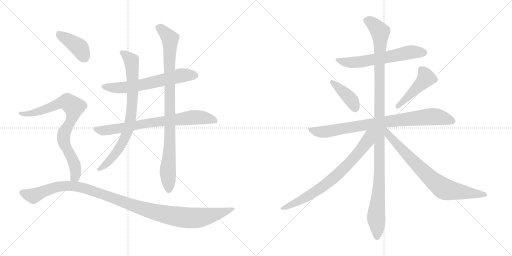
t = 0.00 s
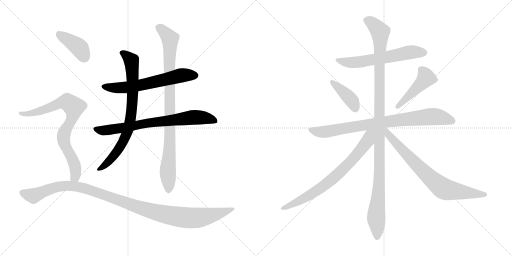
t = 2.38 s
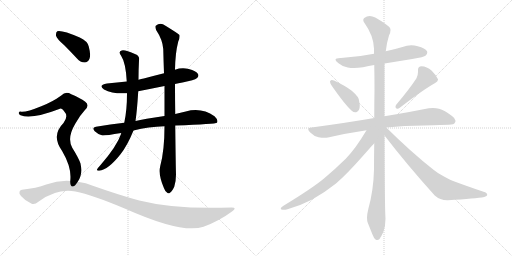
t = 4.77 s
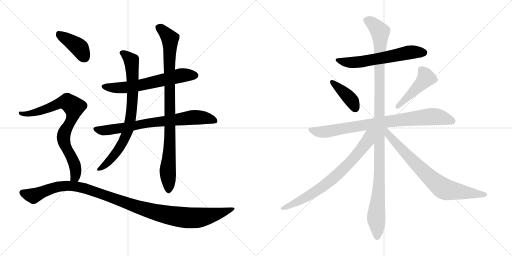
t = 7.15 s
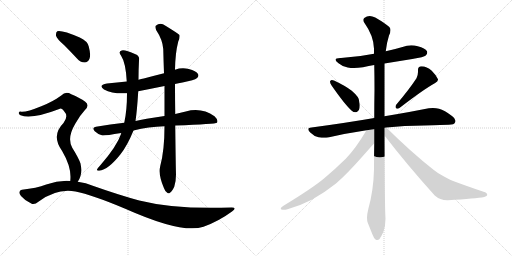
t = 9.53 s
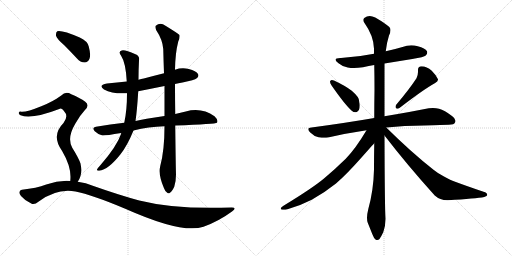
t = 11.91 s

The animated SVG that drew these frames (rendered in a browser with its animation timeline set to each time). Animation: 14 CSS @keyframes rules; one cycle of 11.91 s.

<svg version="1.1" viewBox="0 0 2048 1024" xmlns="http://www.w3.org/2000/svg">
  <g stroke="lightgray" stroke-dasharray="1,1" stroke-width="1" transform="scale(4, 4)">
    <line x1="0" y1="0" x2="256" y2="256"></line>
    <line x1="256" y1="0" x2="0" y2="256"></line>
    <line x1="128" y1="0" x2="128" y2="256"></line>
    <line x1="0" y1="128" x2="256" y2="128"></line>
    <line x1="256" y1="0" x2="512" y2="256"></line>
    <line x1="512" y1="0" x2="256" y2="256"></line>
    <line x1="384" y1="0" x2="384" y2="256"></line>
    <line x1="256" y1="128" x2="512" y2="128"></line>
  </g>
<g transform="scale(1, -1) translate(0, -850)">
   <style type="text/css">
    @keyframes keyframes0 {
      from {
       stroke: black;
       stroke-dashoffset: 622;
       stroke-width: 128;
       }
       67% {
       animation-timing-function: step-end;
       stroke: black;
       stroke-dashoffset: 0;
       stroke-width: 128;
       }
       to {
       stroke: black;
       stroke-width: 1024;
       }
       }
       #make-me-a-hanzi-animation-0 {
         animation: keyframes0 0.756185s both;
         animation-delay: 0.000000s;
         animation-timing-function: linear;
       }
    @keyframes keyframes1 {
      from {
       stroke: black;
       stroke-dashoffset: 748;
       stroke-width: 128;
       }
       71% {
       animation-timing-function: step-end;
       stroke: black;
       stroke-dashoffset: 0;
       stroke-width: 128;
       }
       to {
       stroke: black;
       stroke-width: 1024;
       }
       }
       #make-me-a-hanzi-animation-1 {
         animation: keyframes1 0.858724s both;
         animation-delay: 0.756185s;
         animation-timing-function: linear;
       }
    @keyframes keyframes2 {
      from {
       stroke: black;
       stroke-dashoffset: 782;
       stroke-width: 128;
       }
       72% {
       animation-timing-function: step-end;
       stroke: black;
       stroke-dashoffset: 0;
       stroke-width: 128;
       }
       to {
       stroke: black;
       stroke-width: 1024;
       }
       }
       #make-me-a-hanzi-animation-2 {
         animation: keyframes2 0.886393s both;
         animation-delay: 1.614909s;
         animation-timing-function: linear;
       }
    @keyframes keyframes3 {
      from {
       stroke: black;
       stroke-dashoffset: 924;
       stroke-width: 128;
       }
       75% {
       animation-timing-function: step-end;
       stroke: black;
       stroke-dashoffset: 0;
       stroke-width: 128;
       }
       to {
       stroke: black;
       stroke-width: 1024;
       }
       }
       #make-me-a-hanzi-animation-3 {
         animation: keyframes3 1.001953s both;
         animation-delay: 2.501302s;
         animation-timing-function: linear;
       }
    @keyframes keyframes4 {
      from {
       stroke: black;
       stroke-dashoffset: 401;
       stroke-width: 128;
       }
       57% {
       animation-timing-function: step-end;
       stroke: black;
       stroke-dashoffset: 0;
       stroke-width: 128;
       }
       to {
       stroke: black;
       stroke-width: 1024;
       }
       }
       #make-me-a-hanzi-animation-4 {
         animation: keyframes4 0.576335s both;
         animation-delay: 3.503255s;
         animation-timing-function: linear;
       }
    @keyframes keyframes5 {
      from {
       stroke: black;
       stroke-dashoffset: 796;
       stroke-width: 128;
       }
       72% {
       animation-timing-function: step-end;
       stroke: black;
       stroke-dashoffset: 0;
       stroke-width: 128;
       }
       to {
       stroke: black;
       stroke-width: 1024;
       }
       }
       #make-me-a-hanzi-animation-5 {
         animation: keyframes5 0.897786s both;
         animation-delay: 4.079590s;
         animation-timing-function: linear;
       }
    @keyframes keyframes6 {
      from {
       stroke: black;
       stroke-dashoffset: 1130;
       stroke-width: 128;
       }
       79% {
       animation-timing-function: step-end;
       stroke: black;
       stroke-dashoffset: 0;
       stroke-width: 128;
       }
       to {
       stroke: black;
       stroke-width: 1024;
       }
       }
       #make-me-a-hanzi-animation-6 {
         animation: keyframes6 1.169596s both;
         animation-delay: 4.977376s;
         animation-timing-function: linear;
       }
    @keyframes keyframes7 {
      from {
       stroke: black;
       stroke-dashoffset: 608;
       stroke-width: 128;
       }
       66% {
       animation-timing-function: step-end;
       stroke: black;
       stroke-dashoffset: 0;
       stroke-width: 128;
       }
       to {
       stroke: black;
       stroke-width: 1024;
       }
       }
       #make-me-a-hanzi-animation-7 {
         animation: keyframes7 0.744792s both;
         animation-delay: 6.146972s;
         animation-timing-function: linear;
       }
    @keyframes keyframes8 {
      from {
       stroke: black;
       stroke-dashoffset: 399;
       stroke-width: 128;
       }
       56% {
       animation-timing-function: step-end;
       stroke: black;
       stroke-dashoffset: 0;
       stroke-width: 128;
       }
       to {
       stroke: black;
       stroke-width: 1024;
       }
       }
       #make-me-a-hanzi-animation-8 {
         animation: keyframes8 0.574707s both;
         animation-delay: 6.891764s;
         animation-timing-function: linear;
       }
    @keyframes keyframes9 {
      from {
       stroke: black;
       stroke-dashoffset: 457;
       stroke-width: 128;
       }
       60% {
       animation-timing-function: step-end;
       stroke: black;
       stroke-dashoffset: 0;
       stroke-width: 128;
       }
       to {
       stroke: black;
       stroke-width: 1024;
       }
       }
       #make-me-a-hanzi-animation-9 {
         animation: keyframes9 0.621908s both;
         animation-delay: 7.466471s;
         animation-timing-function: linear;
       }
    @keyframes keyframes10 {
      from {
       stroke: black;
       stroke-dashoffset: 828;
       stroke-width: 128;
       }
       73% {
       animation-timing-function: step-end;
       stroke: black;
       stroke-dashoffset: 0;
       stroke-width: 128;
       }
       to {
       stroke: black;
       stroke-width: 1024;
       }
       }
       #make-me-a-hanzi-animation-10 {
         animation: keyframes10 0.923828s both;
         animation-delay: 8.088379s;
         animation-timing-function: linear;
       }
    @keyframes keyframes11 {
      from {
       stroke: black;
       stroke-dashoffset: 1147;
       stroke-width: 128;
       }
       79% {
       animation-timing-function: step-end;
       stroke: black;
       stroke-dashoffset: 0;
       stroke-width: 128;
       }
       to {
       stroke: black;
       stroke-width: 1024;
       }
       }
       #make-me-a-hanzi-animation-11 {
         animation: keyframes11 1.183431s both;
         animation-delay: 9.012207s;
         animation-timing-function: linear;
       }
    @keyframes keyframes12 {
      from {
       stroke: black;
       stroke-dashoffset: 741;
       stroke-width: 128;
       }
       71% {
       animation-timing-function: step-end;
       stroke: black;
       stroke-dashoffset: 0;
       stroke-width: 128;
       }
       to {
       stroke: black;
       stroke-width: 1024;
       }
       }
       #make-me-a-hanzi-animation-12 {
         animation: keyframes12 0.853027s both;
         animation-delay: 10.195638s;
         animation-timing-function: linear;
       }
    @keyframes keyframes13 {
      from {
       stroke: black;
       stroke-dashoffset: 755;
       stroke-width: 128;
       }
       71% {
       animation-timing-function: step-end;
       stroke: black;
       stroke-dashoffset: 0;
       stroke-width: 128;
       }
       to {
       stroke: black;
       stroke-width: 1024;
       }
       }
       #make-me-a-hanzi-animation-13 {
         animation: keyframes13 0.864421s both;
         animation-delay: 11.048665s;
         animation-timing-function: linear;
       }
</style>
<path d="M 700.0 514.5 Q 713.0 518.5 730.0 520.5 Q 779.0 530.5 787.0 537.5 Q 797.0 544.5 792.0 554.5 Q 785.0 566.5 755.0 574.5 Q 727.0 581.5 700.0 571.5 L 656.0 557.5 Q 616.0 547.5 575.0 536.5 Q 565.0 535.5 554.0 531.5 L 507.0 524.5 Q 468.0 520.5 428.0 516.5 Q 391.0 510.5 416.0 492.5 Q 452.0 473.5 508.0 477.5 L 553.0 485.5 Q 604.0 495.5 658.0 506.5 L 700.0 514.5 Z" fill="lightgray"></path> 
<path d="M 701.0 348.5 Q 863.0 354.5 868.0 359.5 Q 868.0 360.5 869.0 361.5 Q 873.0 371.5 858.0 385.5 Q 807.0 421.5 743.0 404.5 Q 722.0 400.5 701.0 394.5 L 658.0 386.5 Q 574.0 374.5 542.0 366.5 L 497.0 359.5 Q 442.0 353.5 384.0 343.5 Q 365.0 340.5 379.0 325.5 Q 392.0 312.5 410.0 308.5 Q 420.0 307.5 485.0 318.5 L 534.0 328.5 Q 594.0 343.5 658.0 345.5 L 701.0 348.5 Z" fill="lightgray"></path> 
<path d="M 554.0 531.5 Q 554.0 570.5 556.0 608.5 Q 560.0 626.5 542.0 633.5 Q 499.0 652.5 487.0 648.5 Q 471.0 644.5 485.0 626.5 Q 503.0 599.5 507.0 524.5 L 508.0 477.5 Q 508.0 408.5 497.0 359.5 L 485.0 318.5 Q 484.0 317.5 484.0 314.5 Q 468.0 266.5 403.0 191.5 Q 391.0 178.5 388.0 172.5 Q 387.0 165.5 397.0 167.5 Q 433.0 171.5 482.0 233.5 Q 509.0 267.5 534.0 328.5 L 542.0 366.5 Q 548.0 405.5 553.0 485.5 L 554.0 531.5 Z" fill="lightgray"></path> 
<path d="M 641.0 186.5 Q 632.0 150.5 656.0 97.5 Q 662.0 81.5 669.0 79.5 Q 675.0 73.5 681.0 80.5 Q 688.0 84.5 697.0 103.5 Q 704.0 125.5 704.0 152.5 Q 703.0 179.5 701.0 348.5 L 701.0 394.5 Q 700.0 449.5 700.0 514.5 L 700.0 571.5 Q 701.0 638.5 713.0 684.5 Q 720.0 697.5 718.0 710.5 Q 711.0 717.5 662.0 747.5 Q 641.0 762.5 623.0 747.5 Q 619.0 743.5 625.0 729.5 Q 650.0 692.5 653.0 654.5 Q 654.0 609.5 656.0 557.5 L 658.0 506.5 Q 658.0 448.5 658.0 386.5 L 658.0 345.5 Q 658.0 249.5 641.0 186.5 Z" fill="lightgray"></path> 
<path d="M 256.0 670.5 Q 281.0 645.5 308.0 616.5 Q 321.0 600.5 339.0 600.5 Q 351.0 600.5 358.0 615.5 Q 364.0 631.5 355.0 664.5 Q 351.0 685.5 319.0 700.5 Q 246.0 731.5 229.0 725.5 Q 223.0 721.5 224.0 707.5 Q 228.0 694.5 256.0 670.5 Z" fill="lightgray"></path> 
<path d="M 311.0 123.5 Q 332.0 150.5 322.0 196.5 Q 315.0 217.5 289.0 259.5 Q 267.0 298.5 301.0 355.5 Q 320.0 389.5 339.0 409.5 Q 360.0 428.5 341.0 443.5 Q 320.0 459.5 285.0 473.5 Q 263.0 486.5 245.0 468.5 Q 211.0 443.5 165.0 425.5 Q 104.0 400.5 84.0 403.5 Q 77.0 404.5 75.0 399.5 Q 74.0 393.5 82.0 389.5 Q 125.0 371.5 237.0 414.5 Q 246.0 418.5 255.0 407.5 Q 276.0 385.5 254.0 358.5 Q 203.0 307.5 249.0 245.5 Q 288.0 179.5 281.0 126.5 C 279.0 96.5 296.0 97.5 311.0 123.5 Z" fill="lightgray"></path> 
<path d="M 281.0 126.5 Q 233.0 129.5 185.0 112.5 Q 146.0 97.5 88.0 91.5 Q 81.0 91.5 78.0 83.5 Q 75.0 76.5 84.0 66.5 Q 100.0 47.5 125.0 36.5 Q 137.0 29.5 155.0 44.5 Q 228.0 98.5 302.0 84.5 Q 368.0 71.5 501.0 15.5 Q 730.0 -86.5 814.0 -56.5 Q 875.0 -34.5 928.0 4.5 Q 950.0 20.5 927.0 20.5 Q 705.0 11.5 557.0 48.5 Q 476.0 70.5 374.0 106.5 Q 343.0 119.5 311.0 123.5 L 281.0 126.5 Z" fill="lightgray"></path> 
<path d="M 1538.0 596.0 L 1649.0 614.0 Q 1697.0 622.0 1703.0 628.0 Q 1709.0 634.0 1709.0 640.0 Q 1709.0 643.0 1708.0 645.0 Q 1701.0 658.0 1671.0 665.0 Q 1658.0 669.0 1645.0 669.0 Q 1627.0 669.0 1610.0 662.0 Q 1576.0 652.0 1543.0 645.0 L 1496.0 635.0 Q 1433.0 622.0 1364.0 618.0 L 1361.0 618.0 Q 1342.0 618.0 1342.0 611.0 Q 1342.0 606.0 1354.0 597.0 Q 1369.0 584.0 1391.0 580.0 Q 1402.0 578.0 1416.0 578.0 Q 1432.0 578.0 1452.0 581.0 Q 1475.0 586.0 1497.0 590.0 L 1538.0 596.0 Z" fill="lightgray"></path> 
<path d="M 1321.0 526.0 Q 1320.0 525.0 1320.0 523.0 Q 1320.0 517.0 1327.0 507.0 Q 1380.0 431.0 1407.0 407.0 Q 1414.0 401.0 1421.0 401.0 Q 1424.0 401.0 1427.0 402.0 Q 1439.0 408.0 1439.0 428.0 Q 1439.0 432.0 1438.0 437.0 Q 1437.0 455.0 1431.0 462.0 Q 1422.0 474.0 1407.0 487.0 Q 1381.0 507.0 1336.0 528.0 Q 1331.0 530.0 1328.0 530.0 Q 1323.0 530.0 1321.0 526.0 Z" fill="lightgray"></path> 
<path d="M 1584.0 430.0 Q 1582.0 426.0 1582.0 423.0 Q 1582.0 419.0 1585.0 417.0 Q 1587.0 415.0 1590.0 415.0 Q 1594.0 415.0 1599.0 419.0 Q 1694.0 492.0 1739.0 517.0 Q 1752.0 525.0 1752.0 531.0 L 1752.0 533.0 Q 1745.0 549.0 1727.0 567.0 Q 1707.0 585.0 1686.0 585.0 Q 1672.0 584.0 1672.0 571.0 L 1672.0 562.0 Q 1672.0 550.0 1666.0 537.0 Q 1638.0 494.0 1584.0 430.0 Z" fill="lightgray"></path> 
<path d="M 1545.0 340.0 Q 1618.0 348.0 1696.0 348.0 Q 1776.0 351.0 1795.0 351.0 Q 1817.0 351.0 1820.0 360.0 Q 1822.0 363.0 1822.0 367.0 Q 1822.0 376.0 1808.0 386.0 Q 1778.0 409.0 1756.0 415.0 Q 1745.0 418.0 1732.0 418.0 Q 1724.0 418.0 1715.0 417.0 Q 1647.0 403.0 1538.0 385.0 L 1497.0 378.0 Q 1381.0 358.0 1246.0 340.0 Q 1233.0 339.0 1233.0 333.0 Q 1233.0 328.0 1241.0 320.0 Q 1256.0 305.0 1274.0 301.0 Q 1287.0 299.0 1297.0 299.0 Q 1305.0 299.0 1312.0 300.0 Q 1385.0 317.0 1466.0 329.0 L 1545.0 340.0 Z" fill="lightgray"></path> 
<path d="M 1538.0 385.0 L 1538.0 596.0 L 1543.0 645.0 Q 1547.0 680.0 1556.0 708.0 Q 1562.0 720.0 1562.0 729.0 Q 1562.0 733.0 1561.0 736.0 Q 1558.0 747.0 1501.0 780.0 Q 1489.0 786.0 1479.0 786.0 Q 1467.0 786.0 1457.0 778.0 Q 1453.0 775.0 1453.0 770.0 Q 1453.0 765.0 1458.0 758.0 Q 1495.0 706.0 1496.0 655.0 L 1496.0 635.0 L 1497.0 590.0 Q 1498.0 542.0 1498.0 491.0 Q 1497.0 435.0 1497.0 378.0 L 1497.0 277.0 Q 1496.0 226.0 1496.0 172.0 Q 1494.0 88.0 1473.0 13.0 Q 1468.0 -7.0 1468.0 -21.0 Q 1468.0 -33.0 1471.0 -41.0 L 1489.0 -86.0 Q 1496.0 -104.0 1502.0 -108.0 Q 1506.0 -110.0 1509.0 -110.0 Q 1514.0 -110.0 1518.0 -106.0 Q 1524.0 -98.0 1533.0 -79.0 Q 1542.0 -55.0 1542.0 -25.0 Q 1539.0 17.0 1538.0 308.0 L 1538.0 385.0 Z" fill="lightgray"></path> 
<path d="M 1466.0 329.0 Q 1422.0 255.0 1383.0 215.0 Q 1339.0 172.0 1296.0 136.0 Q 1249.0 97.0 1134.0 27.0 Q 1123.0 20.0 1123.0 16.0 Q 1123.0 13.0 1126.0 12.0 Q 1130.0 11.0 1135.0 11.0 Q 1141.0 11.0 1150.0 13.0 Q 1198.0 26.0 1247.0 51.0 Q 1299.0 80.0 1344.0 116.0 Q 1386.0 152.0 1447.0 221.0 Q 1493.0 273.0 1496.0 276.0 L 1497.0 277.0 C 1550.0 335.0 1489.0 367.0 1466.0 329.0 Z" fill="lightgray"></path> 
<path d="M 1538.0 308.0 Q 1628.0 191.0 1739.0 68.0 Q 1760.0 49.0 1789.0 49.0 L 1792.0 49.0 Q 1904.0 56.0 1937.0 62.0 Q 1949.0 66.0 1949.0 70.0 Q 1949.0 79.0 1934.0 83.0 Q 1869.0 105.0 1818.0 124.0 Q 1804.0 129.0 1776.0 144.0 Q 1752.0 156.0 1734.0 171.0 Q 1645.0 241.0 1545.0 340.0 C 1524.0 361.0 1511.0 342.0 1538.0 308.0 Z" fill="lightgray"></path> 
      <clipPath id="make-me-a-hanzi-clip-0">
      <path d="M 700.0 514.5 Q 713.0 518.5 730.0 520.5 Q 779.0 530.5 787.0 537.5 Q 797.0 544.5 792.0 554.5 Q 785.0 566.5 755.0 574.5 Q 727.0 581.5 700.0 571.5 L 656.0 557.5 Q 616.0 547.5 575.0 536.5 Q 565.0 535.5 554.0 531.5 L 507.0 524.5 Q 468.0 520.5 428.0 516.5 Q 391.0 510.5 416.0 492.5 Q 452.0 473.5 508.0 477.5 L 553.0 485.5 Q 604.0 495.5 658.0 506.5 L 700.0 514.5 Z" fill="lightgray"></path>
      </clipPath>
      <path clip-path="url(#make-me-a-hanzi-clip-0)" d="M 420.0 505.5 L 498.0 499.5 L 724.0 548.5 L 781.0 548.5 " fill="none" id="make-me-a-hanzi-animation-0" stroke-dasharray="494 988" stroke-linecap="round"></path>

      <clipPath id="make-me-a-hanzi-clip-1">
      <path d="M 701.0 348.5 Q 863.0 354.5 868.0 359.5 Q 868.0 360.5 869.0 361.5 Q 873.0 371.5 858.0 385.5 Q 807.0 421.5 743.0 404.5 Q 722.0 400.5 701.0 394.5 L 658.0 386.5 Q 574.0 374.5 542.0 366.5 L 497.0 359.5 Q 442.0 353.5 384.0 343.5 Q 365.0 340.5 379.0 325.5 Q 392.0 312.5 410.0 308.5 Q 420.0 307.5 485.0 318.5 L 534.0 328.5 Q 594.0 343.5 658.0 345.5 L 701.0 348.5 Z" fill="lightgray"></path>
      </clipPath>
      <path clip-path="url(#make-me-a-hanzi-clip-1)" d="M 382.0 334.5 L 432.0 329.5 L 598.0 359.5 L 782.0 381.5 L 842.0 374.5 L 866.0 361.5 " fill="none" id="make-me-a-hanzi-animation-1" stroke-dasharray="620 1240" stroke-linecap="round"></path>

      <clipPath id="make-me-a-hanzi-clip-2">
      <path d="M 554.0 531.5 Q 554.0 570.5 556.0 608.5 Q 560.0 626.5 542.0 633.5 Q 499.0 652.5 487.0 648.5 Q 471.0 644.5 485.0 626.5 Q 503.0 599.5 507.0 524.5 L 508.0 477.5 Q 508.0 408.5 497.0 359.5 L 485.0 318.5 Q 484.0 317.5 484.0 314.5 Q 468.0 266.5 403.0 191.5 Q 391.0 178.5 388.0 172.5 Q 387.0 165.5 397.0 167.5 Q 433.0 171.5 482.0 233.5 Q 509.0 267.5 534.0 328.5 L 542.0 366.5 Q 548.0 405.5 553.0 485.5 L 554.0 531.5 Z" fill="lightgray"></path>
      </clipPath>
      <path clip-path="url(#make-me-a-hanzi-clip-2)" d="M 489.0 637.5 L 509.0 626.5 L 527.0 602.5 L 531.0 477.5 L 518.0 351.5 L 499.0 296.5 L 463.0 235.5 L 428.0 196.5 L 395.0 173.5 " fill="none" id="make-me-a-hanzi-animation-2" stroke-dasharray="654 1308" stroke-linecap="round"></path>

      <clipPath id="make-me-a-hanzi-clip-3">
      <path d="M 641.0 186.5 Q 632.0 150.5 656.0 97.5 Q 662.0 81.5 669.0 79.5 Q 675.0 73.5 681.0 80.5 Q 688.0 84.5 697.0 103.5 Q 704.0 125.5 704.0 152.5 Q 703.0 179.5 701.0 348.5 L 701.0 394.5 Q 700.0 449.5 700.0 514.5 L 700.0 571.5 Q 701.0 638.5 713.0 684.5 Q 720.0 697.5 718.0 710.5 Q 711.0 717.5 662.0 747.5 Q 641.0 762.5 623.0 747.5 Q 619.0 743.5 625.0 729.5 Q 650.0 692.5 653.0 654.5 Q 654.0 609.5 656.0 557.5 L 658.0 506.5 Q 658.0 448.5 658.0 386.5 L 658.0 345.5 Q 658.0 249.5 641.0 186.5 Z" fill="lightgray"></path>
      </clipPath>
      <path clip-path="url(#make-me-a-hanzi-clip-3)" d="M 634.0 741.5 L 680.0 695.5 L 681.0 311.5 L 671.0 175.5 L 674.0 92.5 " fill="none" id="make-me-a-hanzi-animation-3" stroke-dasharray="796 1592" stroke-linecap="round"></path>

      <clipPath id="make-me-a-hanzi-clip-4">
      <path d="M 256.0 670.5 Q 281.0 645.5 308.0 616.5 Q 321.0 600.5 339.0 600.5 Q 351.0 600.5 358.0 615.5 Q 364.0 631.5 355.0 664.5 Q 351.0 685.5 319.0 700.5 Q 246.0 731.5 229.0 725.5 Q 223.0 721.5 224.0 707.5 Q 228.0 694.5 256.0 670.5 Z" fill="lightgray"></path>
      </clipPath>
      <path clip-path="url(#make-me-a-hanzi-clip-4)" d="M 234.0 717.5 L 316.0 660.5 L 338.0 621.5 " fill="none" id="make-me-a-hanzi-animation-4" stroke-dasharray="273 546" stroke-linecap="round"></path>

      <clipPath id="make-me-a-hanzi-clip-5">
      <path d="M 311.0 123.5 Q 332.0 150.5 322.0 196.5 Q 315.0 217.5 289.0 259.5 Q 267.0 298.5 301.0 355.5 Q 320.0 389.5 339.0 409.5 Q 360.0 428.5 341.0 443.5 Q 320.0 459.5 285.0 473.5 Q 263.0 486.5 245.0 468.5 Q 211.0 443.5 165.0 425.5 Q 104.0 400.5 84.0 403.5 Q 77.0 404.5 75.0 399.5 Q 74.0 393.5 82.0 389.5 Q 125.0 371.5 237.0 414.5 Q 246.0 418.5 255.0 407.5 Q 276.0 385.5 254.0 358.5 Q 203.0 307.5 249.0 245.5 Q 288.0 179.5 281.0 126.5 C 279.0 96.5 296.0 97.5 311.0 123.5 Z" fill="lightgray"></path>
      </clipPath>
      <path clip-path="url(#make-me-a-hanzi-clip-5)" d="M 82.0 396.5 L 148.0 401.5 L 255.0 441.5 L 269.0 442.5 L 293.0 425.5 L 291.0 388.5 L 256.0 316.5 L 254.0 299.5 L 262.0 264.5 L 301.0 180.5 L 301.0 143.5 L 289.0 132.5 " fill="none" id="make-me-a-hanzi-animation-5" stroke-dasharray="668 1336" stroke-linecap="round"></path>

      <clipPath id="make-me-a-hanzi-clip-6">
      <path d="M 281.0 126.5 Q 233.0 129.5 185.0 112.5 Q 146.0 97.5 88.0 91.5 Q 81.0 91.5 78.0 83.5 Q 75.0 76.5 84.0 66.5 Q 100.0 47.5 125.0 36.5 Q 137.0 29.5 155.0 44.5 Q 228.0 98.5 302.0 84.5 Q 368.0 71.5 501.0 15.5 Q 730.0 -86.5 814.0 -56.5 Q 875.0 -34.5 928.0 4.5 Q 950.0 20.5 927.0 20.5 Q 705.0 11.5 557.0 48.5 Q 476.0 70.5 374.0 106.5 Q 343.0 119.5 311.0 123.5 L 281.0 126.5 Z" fill="lightgray"></path>
      </clipPath>
      <path clip-path="url(#make-me-a-hanzi-clip-6)" d="M 89.0 79.5 L 133.0 66.5 L 223.0 102.5 L 302.0 105.5 L 376.0 85.5 L 584.0 11.5 L 673.0 -10.5 L 762.0 -21.5 L 821.0 -16.5 L 931.0 12.5 " fill="none" id="make-me-a-hanzi-animation-6" stroke-dasharray="1002 2004" stroke-linecap="round"></path>

      <clipPath id="make-me-a-hanzi-clip-7">
      <path d="M 1538.0 596.0 L 1649.0 614.0 Q 1697.0 622.0 1703.0 628.0 Q 1709.0 634.0 1709.0 640.0 Q 1709.0 643.0 1708.0 645.0 Q 1701.0 658.0 1671.0 665.0 Q 1658.0 669.0 1645.0 669.0 Q 1627.0 669.0 1610.0 662.0 Q 1576.0 652.0 1543.0 645.0 L 1496.0 635.0 Q 1433.0 622.0 1364.0 618.0 L 1361.0 618.0 Q 1342.0 618.0 1342.0 611.0 Q 1342.0 606.0 1354.0 597.0 Q 1369.0 584.0 1391.0 580.0 Q 1402.0 578.0 1416.0 578.0 Q 1432.0 578.0 1452.0 581.0 Q 1475.0 586.0 1497.0 590.0 L 1538.0 596.0 Z" fill="lightgray"></path>
      </clipPath>
      <path clip-path="url(#make-me-a-hanzi-clip-7)" d="M 1348.0 610.0 L 1410.0 599.0 L 1633.0 640.0 L 1695.0 640.0 " fill="none" id="make-me-a-hanzi-animation-7" stroke-dasharray="480 960" stroke-linecap="round"></path>

      <clipPath id="make-me-a-hanzi-clip-8">
      <path d="M 1321.0 526.0 Q 1320.0 525.0 1320.0 523.0 Q 1320.0 517.0 1327.0 507.0 Q 1380.0 431.0 1407.0 407.0 Q 1414.0 401.0 1421.0 401.0 Q 1424.0 401.0 1427.0 402.0 Q 1439.0 408.0 1439.0 428.0 Q 1439.0 432.0 1438.0 437.0 Q 1437.0 455.0 1431.0 462.0 Q 1422.0 474.0 1407.0 487.0 Q 1381.0 507.0 1336.0 528.0 Q 1331.0 530.0 1328.0 530.0 Q 1323.0 530.0 1321.0 526.0 Z" fill="lightgray"></path>
      </clipPath>
      <path clip-path="url(#make-me-a-hanzi-clip-8)" d="M 1328.0 522.0 L 1401.0 455.0 L 1422.0 416.0 " fill="none" id="make-me-a-hanzi-animation-8" stroke-dasharray="271 542" stroke-linecap="round"></path>

      <clipPath id="make-me-a-hanzi-clip-9">
      <path d="M 1584.0 430.0 Q 1582.0 426.0 1582.0 423.0 Q 1582.0 419.0 1585.0 417.0 Q 1587.0 415.0 1590.0 415.0 Q 1594.0 415.0 1599.0 419.0 Q 1694.0 492.0 1739.0 517.0 Q 1752.0 525.0 1752.0 531.0 L 1752.0 533.0 Q 1745.0 549.0 1727.0 567.0 Q 1707.0 585.0 1686.0 585.0 Q 1672.0 584.0 1672.0 571.0 L 1672.0 562.0 Q 1672.0 550.0 1666.0 537.0 Q 1638.0 494.0 1584.0 430.0 Z" fill="lightgray"></path>
      </clipPath>
      <path clip-path="url(#make-me-a-hanzi-clip-9)" d="M 1685.0 572.0 L 1705.0 539.0 L 1591.0 424.0 " fill="none" id="make-me-a-hanzi-animation-9" stroke-dasharray="329 658" stroke-linecap="round"></path>

      <clipPath id="make-me-a-hanzi-clip-10">
      <path d="M 1545.0 340.0 Q 1618.0 348.0 1696.0 348.0 Q 1776.0 351.0 1795.0 351.0 Q 1817.0 351.0 1820.0 360.0 Q 1822.0 363.0 1822.0 367.0 Q 1822.0 376.0 1808.0 386.0 Q 1778.0 409.0 1756.0 415.0 Q 1745.0 418.0 1732.0 418.0 Q 1724.0 418.0 1715.0 417.0 Q 1647.0 403.0 1538.0 385.0 L 1497.0 378.0 Q 1381.0 358.0 1246.0 340.0 Q 1233.0 339.0 1233.0 333.0 Q 1233.0 328.0 1241.0 320.0 Q 1256.0 305.0 1274.0 301.0 Q 1287.0 299.0 1297.0 299.0 Q 1305.0 299.0 1312.0 300.0 Q 1385.0 317.0 1466.0 329.0 L 1545.0 340.0 Z" fill="lightgray"></path>
      </clipPath>
      <path clip-path="url(#make-me-a-hanzi-clip-10)" d="M 1243.0 330.0 L 1303.0 323.0 L 1493.0 356.0 L 1716.0 383.0 L 1751.0 383.0 L 1808.0 367.0 " fill="none" id="make-me-a-hanzi-animation-10" stroke-dasharray="700 1400" stroke-linecap="round"></path>

      <clipPath id="make-me-a-hanzi-clip-11">
      <path d="M 1538.0 385.0 L 1538.0 596.0 L 1543.0 645.0 Q 1547.0 680.0 1556.0 708.0 Q 1562.0 720.0 1562.0 729.0 Q 1562.0 733.0 1561.0 736.0 Q 1558.0 747.0 1501.0 780.0 Q 1489.0 786.0 1479.0 786.0 Q 1467.0 786.0 1457.0 778.0 Q 1453.0 775.0 1453.0 770.0 Q 1453.0 765.0 1458.0 758.0 Q 1495.0 706.0 1496.0 655.0 L 1496.0 635.0 L 1497.0 590.0 Q 1498.0 542.0 1498.0 491.0 Q 1497.0 435.0 1497.0 378.0 L 1497.0 277.0 Q 1496.0 226.0 1496.0 172.0 Q 1494.0 88.0 1473.0 13.0 Q 1468.0 -7.0 1468.0 -21.0 Q 1468.0 -33.0 1471.0 -41.0 L 1489.0 -86.0 Q 1496.0 -104.0 1502.0 -108.0 Q 1506.0 -110.0 1509.0 -110.0 Q 1514.0 -110.0 1518.0 -106.0 Q 1524.0 -98.0 1533.0 -79.0 Q 1542.0 -55.0 1542.0 -25.0 Q 1539.0 17.0 1538.0 308.0 L 1538.0 385.0 Z" fill="lightgray"></path>
      </clipPath>
      <path clip-path="url(#make-me-a-hanzi-clip-11)" d="M 1466.0 768.0 L 1497.0 750.0 L 1512.0 734.0 L 1521.0 712.0 L 1519.0 173.0 L 1505.0 -13.0 L 1509.0 -97.0 " fill="none" id="make-me-a-hanzi-animation-11" stroke-dasharray="1019 2038" stroke-linecap="round"></path>

      <clipPath id="make-me-a-hanzi-clip-12">
      <path d="M 1466.0 329.0 Q 1422.0 255.0 1383.0 215.0 Q 1339.0 172.0 1296.0 136.0 Q 1249.0 97.0 1134.0 27.0 Q 1123.0 20.0 1123.0 16.0 Q 1123.0 13.0 1126.0 12.0 Q 1130.0 11.0 1135.0 11.0 Q 1141.0 11.0 1150.0 13.0 Q 1198.0 26.0 1247.0 51.0 Q 1299.0 80.0 1344.0 116.0 Q 1386.0 152.0 1447.0 221.0 Q 1493.0 273.0 1496.0 276.0 L 1497.0 277.0 C 1550.0 335.0 1489.0 367.0 1466.0 329.0 Z" fill="lightgray"></path>
      </clipPath>
      <path clip-path="url(#make-me-a-hanzi-clip-12)" d="M 1490.0 326.0 L 1477.0 311.0 L 1471.0 287.0 L 1440.0 244.0 L 1342.0 144.0 L 1303.0 112.0 L 1206.0 50.0 L 1142.0 19.0 L 1131.0 19.0 " fill="none" id="make-me-a-hanzi-animation-12" stroke-dasharray="613 1226" stroke-linecap="round"></path>

      <clipPath id="make-me-a-hanzi-clip-13">
      <path d="M 1538.0 308.0 Q 1628.0 191.0 1739.0 68.0 Q 1760.0 49.0 1789.0 49.0 L 1792.0 49.0 Q 1904.0 56.0 1937.0 62.0 Q 1949.0 66.0 1949.0 70.0 Q 1949.0 79.0 1934.0 83.0 Q 1869.0 105.0 1818.0 124.0 Q 1804.0 129.0 1776.0 144.0 Q 1752.0 156.0 1734.0 171.0 Q 1645.0 241.0 1545.0 340.0 C 1524.0 361.0 1511.0 342.0 1538.0 308.0 Z" fill="lightgray"></path>
      </clipPath>
      <path clip-path="url(#make-me-a-hanzi-clip-13)" d="M 1543.0 331.0 L 1554.0 311.0 L 1614.0 244.0 L 1714.0 144.0 L 1770.0 98.0 L 1800.0 88.0 L 1940.0 70.0 " fill="none" id="make-me-a-hanzi-animation-13" stroke-dasharray="627 1254" stroke-linecap="round"></path>

</g>
</svg>
